The GitHub repository Aurelia-Maris-Crystalthrone/YouKang contains a labelled image folder "CitrusLeafPathology-14-Aug" with 14 categories: anthracnose, bacterial blight, black spot, citrus canker, citrus mite, curl leaf, curl virus, deficiency leaf, dry leaf, greening, healthy, melanose, sooty mould, spider mite. Examples follow, each with its label.

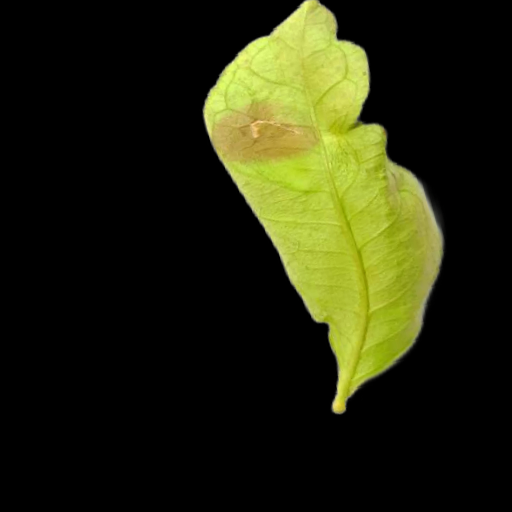
Label: dry leaf

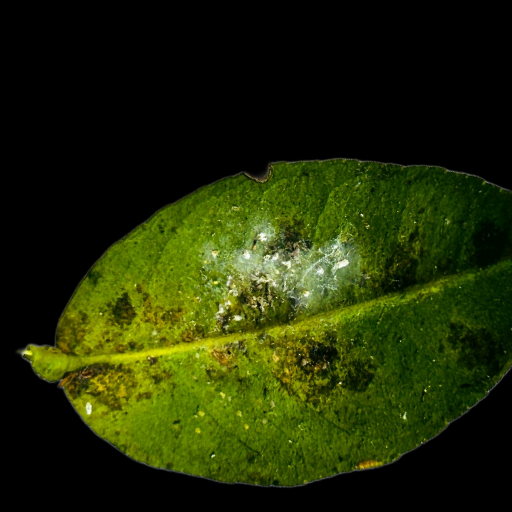
Label: bacterial blight

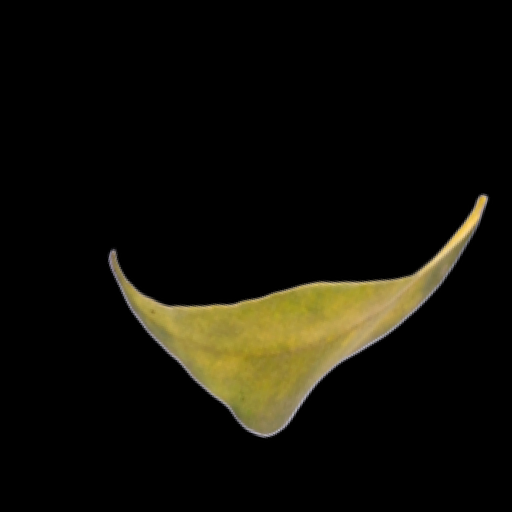
Label: greening

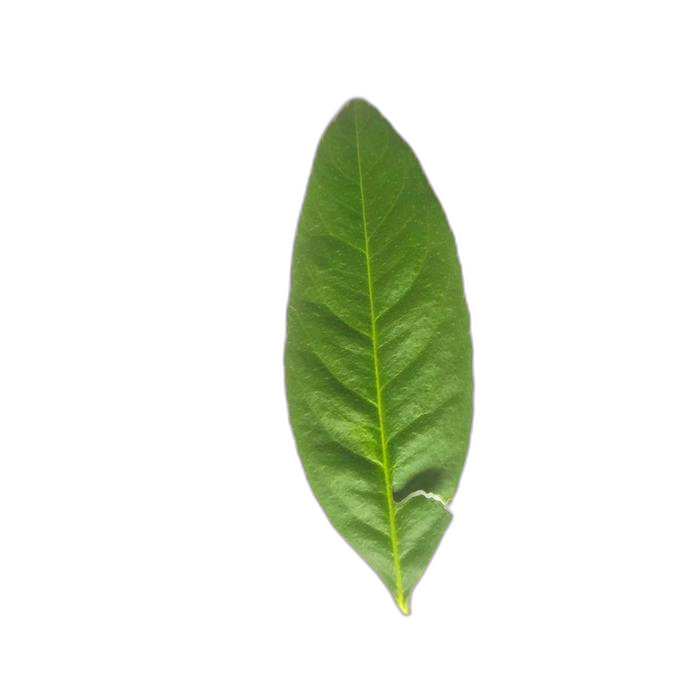
Label: healthy

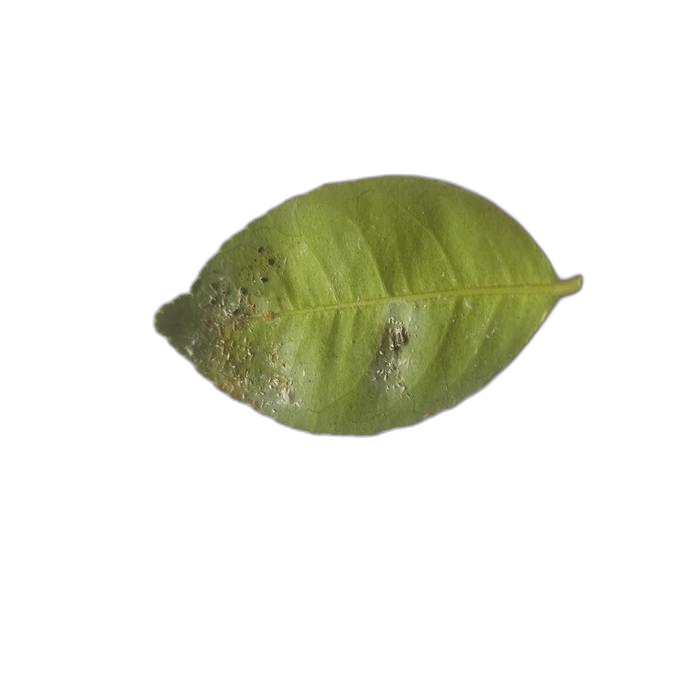
Label: sooty mould

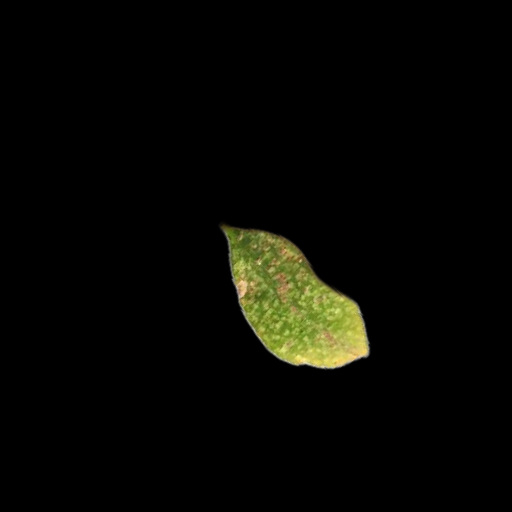
Label: citrus mite
